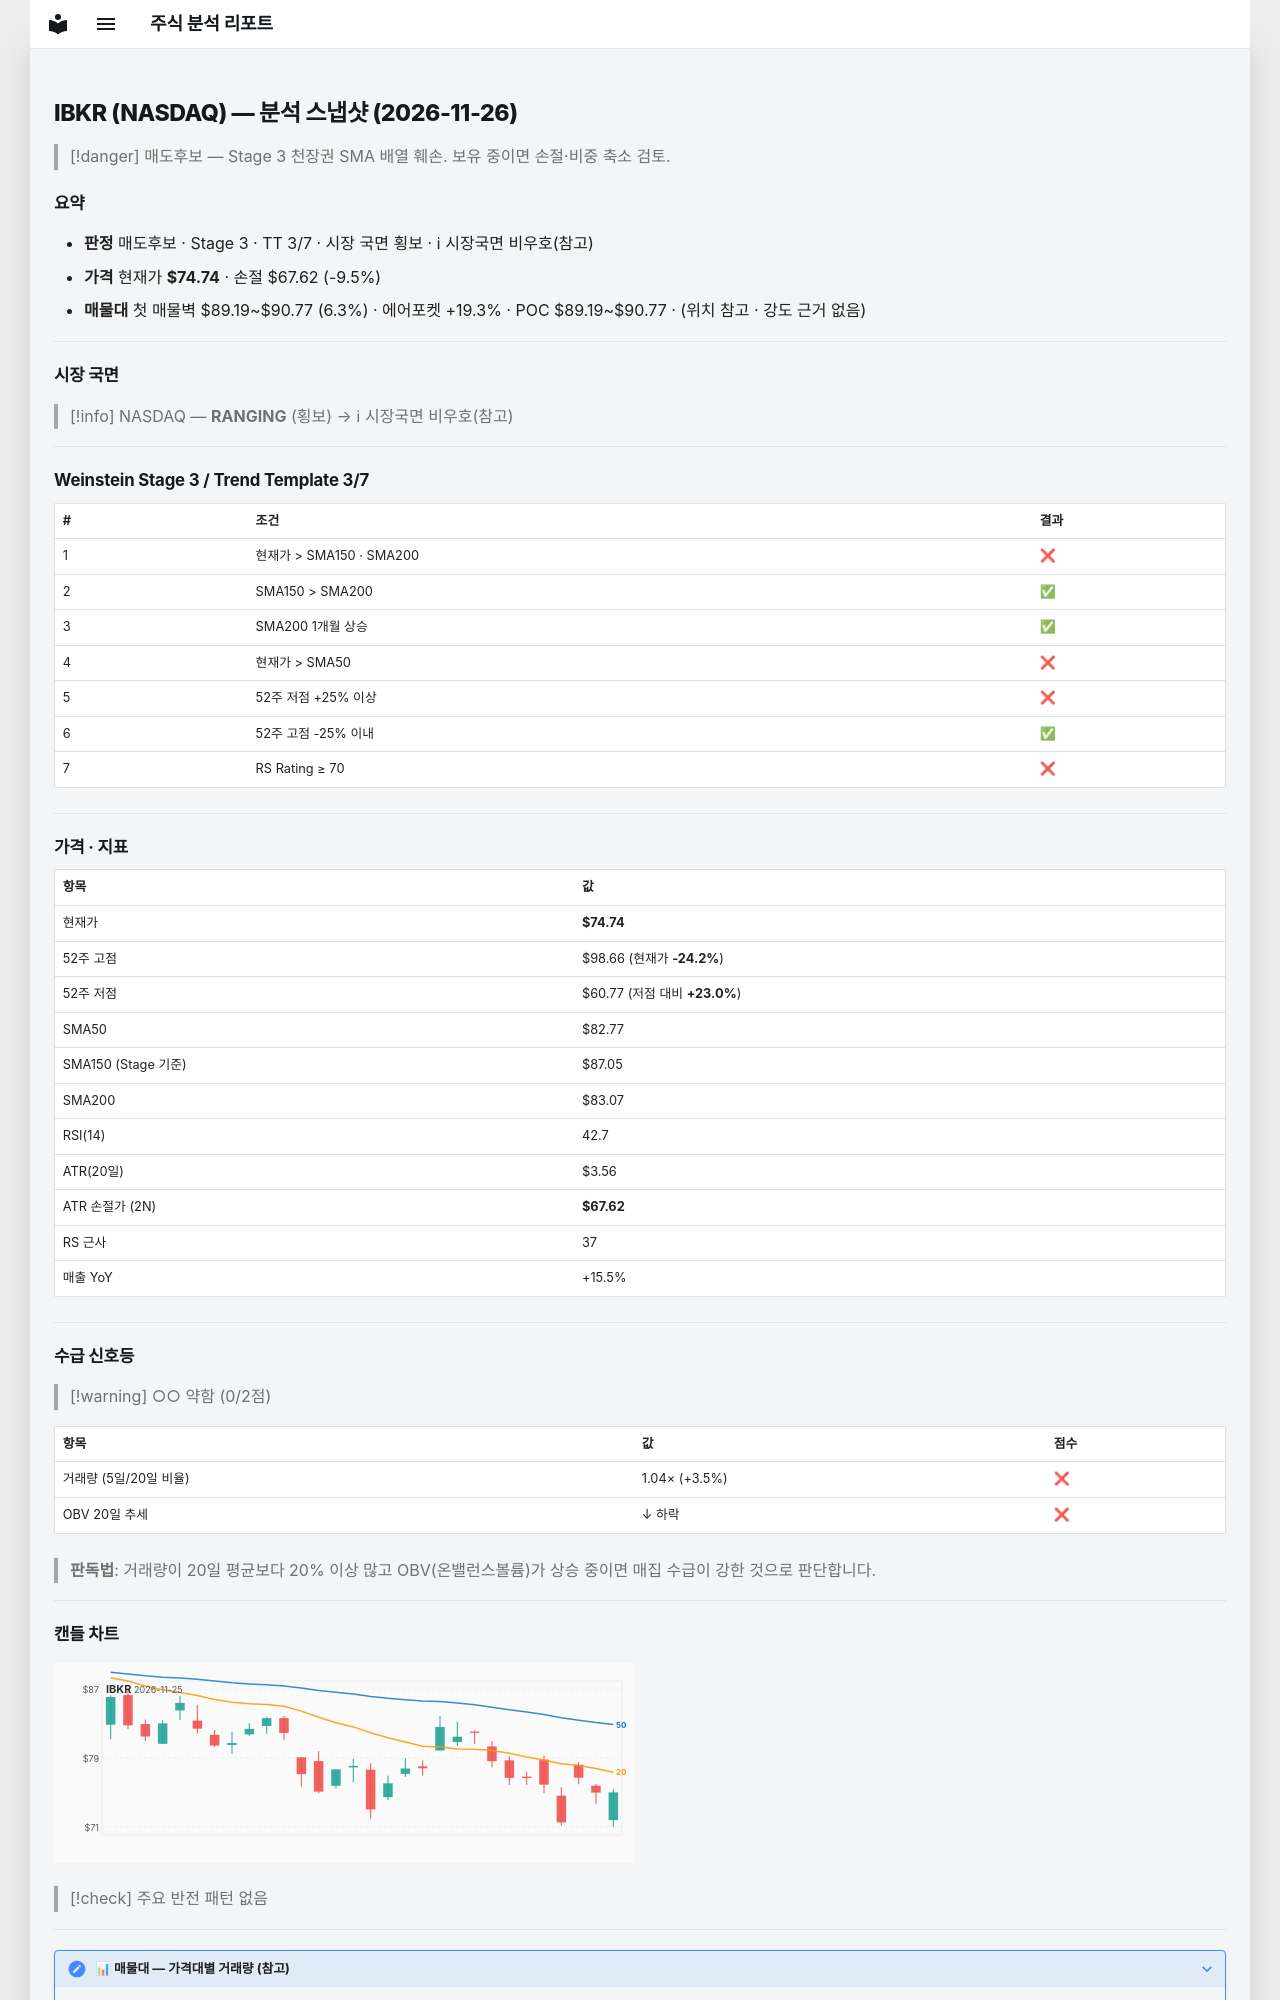

repository: soloandco/stock-reports · page: snapshots/IBKR-2026-11-26/index.html · generator: mkdocs

---
type: analysis-snapshot
title: IBKR 분석 스냅샷
ticker: IBKR
market: NASDAQ
created: 2026-11-26
updated: 2026-11-26
bar-date: 2026-11-25
verdict: 매도후보
real-rr: 3.36
sma50-gap-pct: -9.7
weekly-position: 저항대아래
weekly-overhead-price: 98.66
weekly-overhead-pct: 32.0
stage: 3
trend-template-score: 3
tt-max: 7
ma-set: sma-50-150-200
price: 74.73999786376953
stop-price: 67.62064022316521
market-regime: RANGING
supply-demand-score: 0/2
supply-demand-label: 약함
status: tracking
tags:
  - stock-agent
  - watchlist
  - IBKR
  - analysis
related:
  - "[[analysis-template]]"
---

# IBKR (NASDAQ) — 분석 스냅샷 (2026-11-26)

> [!danger] 매도후보 — Stage 3 천장권
> SMA 배열 훼손. 보유 중이면 손절·비중 축소 검토.

## 요약

- **판정** 매도후보 · Stage 3 · TT 3/7 · 시장 국면 횡보 · ℹ 시장국면 비우호(참고)
- **가격** 현재가 **$74.74** · 손절 $67.62 (-9.5%)
- **매물대** 첫 매물벽 $89.19~$90.77 (6.3%) · 에어포켓 +19.3% · POC $89.19~$90.77 · (위치 참고 · 강도 근거 없음)

---

## 시장 국면

> [!info] NASDAQ — **RANGING** (횡보) → ℹ 시장국면 비우호(참고)

---

## Weinstein Stage 3 / Trend Template 3/7

| # | 조건 | 결과 |
|---|------|------|
| 1 | 현재가 > SMA150 · SMA200 | ❌ |
| 2 | SMA150 > SMA200 | ✅ |
| 3 | SMA200 1개월 상승 | ✅ |
| 4 | 현재가 > SMA50 | ❌ |
| 5 | 52주 저점 +25% 이상 | ❌ |
| 6 | 52주 고점 -25% 이내 | ✅ |
| 7 | RS Rating ≥ 70 | ❌ |

---

## 가격 · 지표

| 항목 | 값 |
|------|---|
| 현재가 | **$74.74** |
| 52주 고점 | $98.66 (현재가 **-24.2%**) |
| 52주 저점 | $60.77 (저점 대비 **+23.0%**) |
| SMA50 | $82.77 |
| SMA150 (Stage 기준) | $87.05 |
| SMA200 | $83.07 |
| RSI(14) | 42.7 |
| ATR(20일) | $3.56 |
| ATR 손절가 (2N) | **$67.62** |
| RS 근사 | 37 |
| 매출 YoY | +15.5% |

---
## 수급 신호등

> [!warning] ○○ 약함 (0/2점)

| 항목 | 값 | 점수 |
|------|------|------|
| 거래량 (5일/20일 비율) | 1.04× (+3.5%) | ❌ |
| OBV 20일 추세 | ↓ 하락 | ❌ |

> **판독법**: 거래량이 20일 평균보다 20% 이상 많고 OBV(온밸런스볼륨)가 상승 중이면 매집 수급이 강한 것으로 판단합니다.

---
